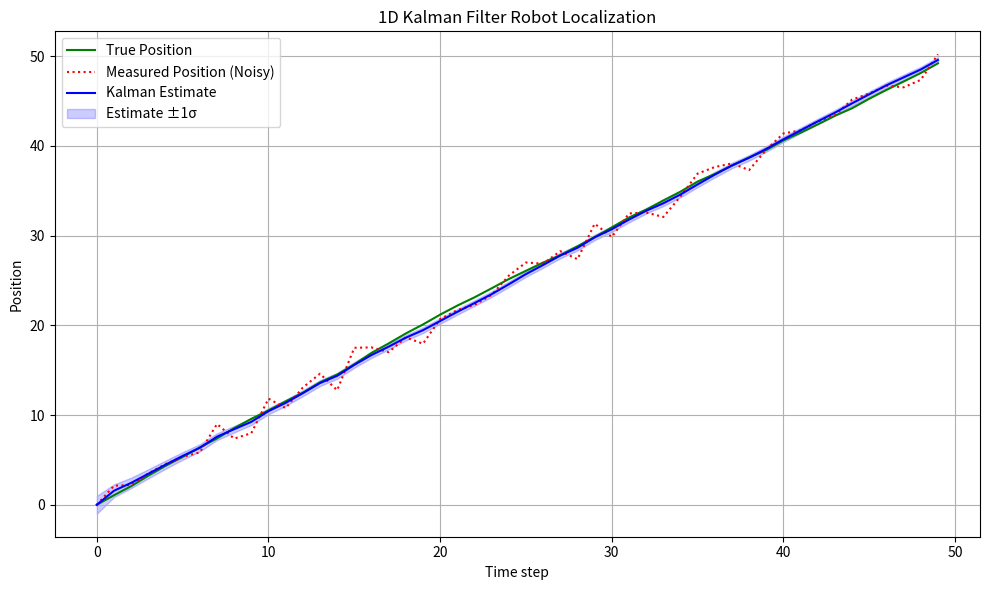

Recreate this plot in Python.
import numpy as np
import matplotlib.pyplot as plt

# Number of time steps
n = 50

# Initialize arrays
true_position = np.zeros(n)
measured_position = np.zeros(n)
estimated_position = np.zeros(n)
estimate_uncertainty = np.zeros(n)

# Initial true position
true_position[0] = 0

# Kalman Filter parameters
x = 0                      # Initial estimate
P = 1                      # Initial uncertainty
u = 1                      # Control input (velocity per step)
Q = 0.01                   # Process noise covariance
R = 1                      # Measurement noise covariance

# Store initial estimates
estimated_position[0] = x
estimate_uncertainty[0] = P

# Simulate and estimate
for k in range(1, n):
    # Simulate robot motion
    true_position[k] = true_position[k-1] + u + np.random.normal(0, np.sqrt(Q))

    # Simulate measurement
    measured_position[k] = true_position[k] + np.random.normal(0, np.sqrt(R))

    # -------- Kalman Filter --------
    # Predict
    x = x + u
    P = P + Q

    # Update
    K = P / (P + R)
    x = x + K * (measured_position[k] - x)
    P = (1 - K) * P

    # Store
    estimated_position[k] = x
    estimate_uncertainty[k] = P

# -------- Plotting --------
plt.figure(figsize=(10, 6))
plt.plot(true_position, label="True Position", color='g')
plt.plot(measured_position, label="Measured Position (Noisy)", linestyle='dotted', color='r')
plt.plot(estimated_position, label="Kalman Estimate", color='b')
plt.fill_between(range(n),
                 estimated_position - np.sqrt(estimate_uncertainty),
                 estimated_position + np.sqrt(estimate_uncertainty),
                 color='blue', alpha=0.2, label='Estimate ±1σ')
plt.legend()
plt.xlabel("Time step")
plt.ylabel("Position")
plt.title("1D Kalman Filter Robot Localization")
plt.grid(True)
plt.tight_layout()
plt.show()
